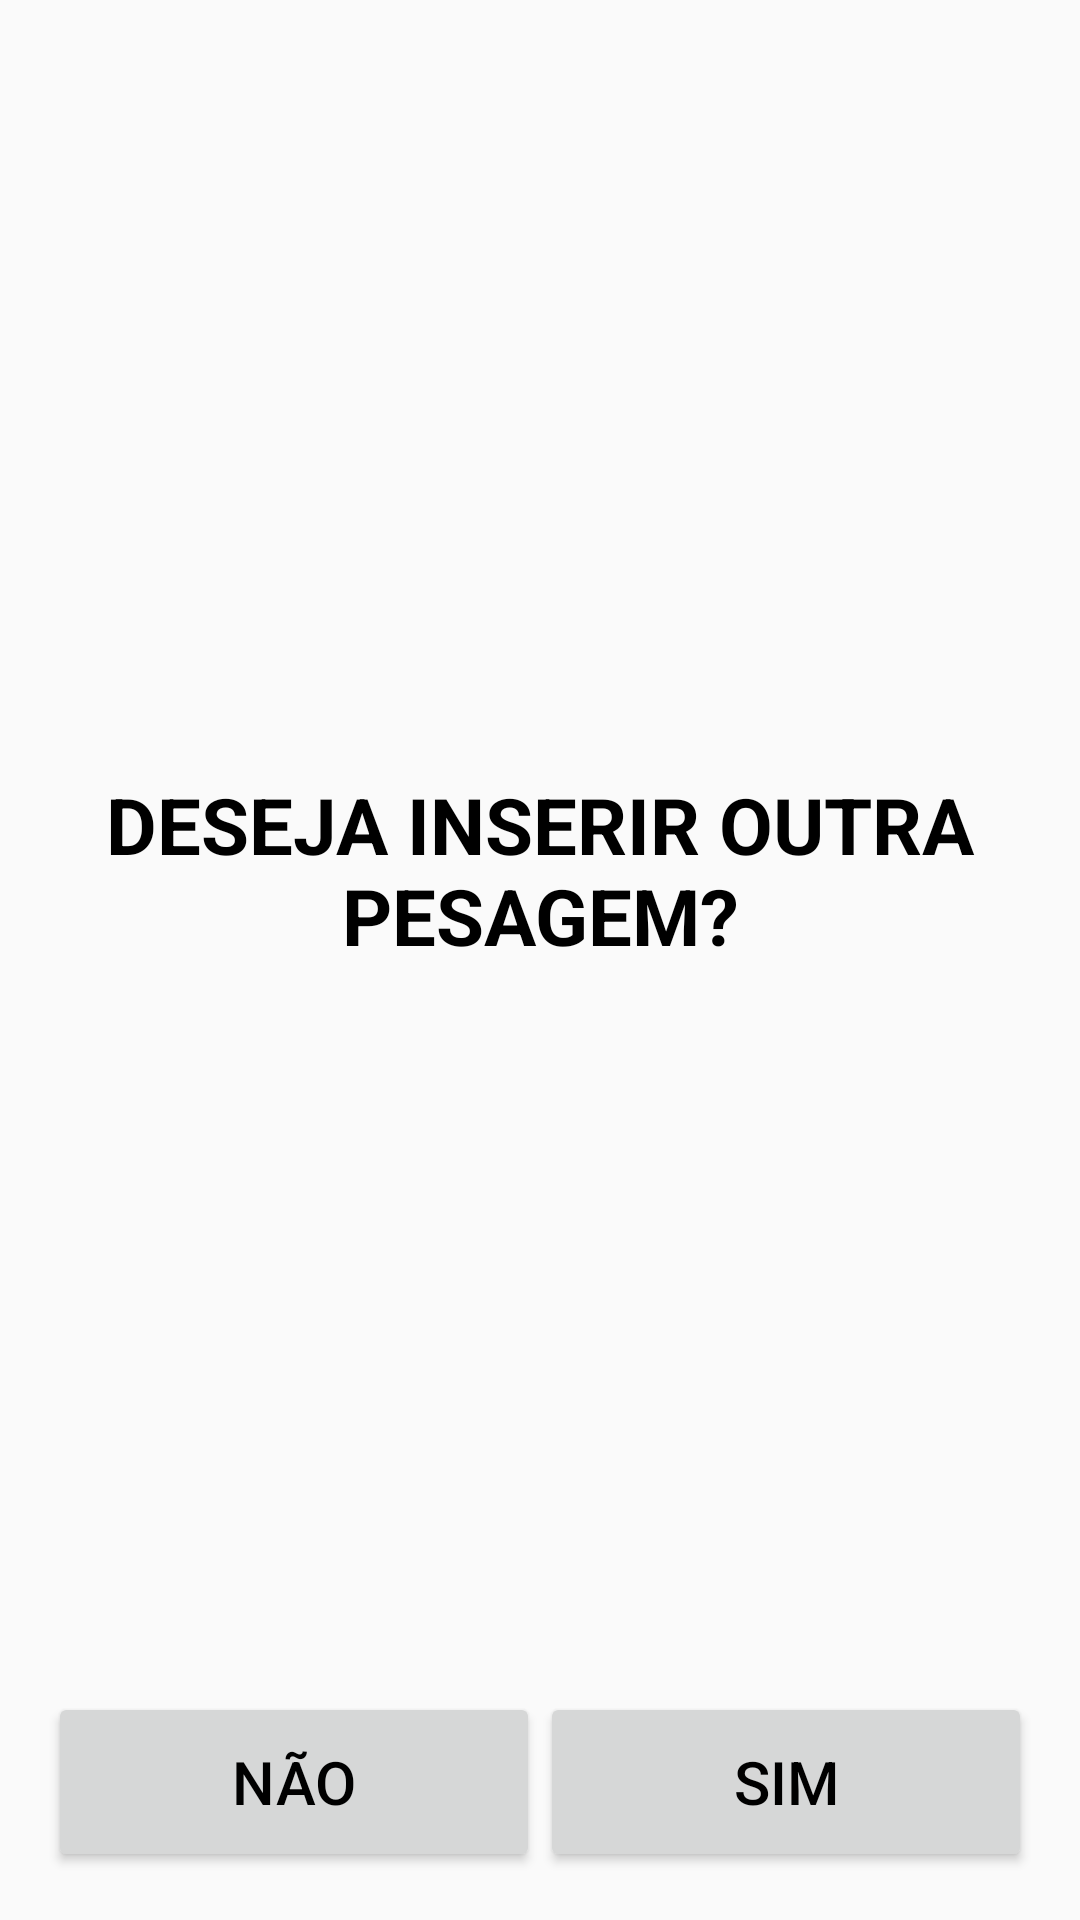

Produce the Android XML layout that renders to this screen, including the resource entries it uses.
<!-- AndroidManifest.xml: application theme AppTheme -->
<!-- res/layout/activity_msg_pesagem.xml -->
<?xml version="1.0" encoding="utf-8"?>
<LinearLayout xmlns:android="http://schemas.android.com/apk/res/android"
    xmlns:app="http://schemas.android.com/apk/res-auto"
    xmlns:tools="http://schemas.android.com/tools"
    android:layout_width="match_parent"
    android:layout_height="match_parent"
    android:orientation="vertical"
    android:paddingBottom="@dimen/activity_vertical_margin"
    android:paddingLeft="@dimen/activity_horizontal_margin"
    android:paddingRight="@dimen/activity_horizontal_margin"
    android:paddingTop="@dimen/activity_vertical_margin"
    tools:context=".view.MsgPesagemActivity">

    <TextView
        android:id="@+id/textViewMsgPesagem"
        style="@style/TextViewTituloLista"
        android:layout_width="match_parent"
        android:layout_height="0dp"
        android:layout_weight="1"
        android:orientation="horizontal"
        android:paddingBottom="20dp"
        android:paddingTop="20dp"
        android:text="@string/texto_msg_pesagem" />


    <LinearLayout
        android:id="@+id/layoutLinearLayout"
        android:layout_width="match_parent"
        android:layout_height="wrap_content"
        android:orientation="horizontal" >

        <Button
            android:id="@+id/buttonNaoMsgPesagem"
            style="@style/BotaoAvulso"
            android:layout_weight="1"
            android:layout_width="fill_parent"
            android:layout_height="wrap_content"
            android:text="@string/texto_padrao_nao" />

        <Button
            android:id="@+id/buttonSimMsgPesagem"
            style="@style/BotaoAvulso"
            android:layout_weight="1"
            android:layout_width="fill_parent"
            android:layout_height="wrap_content"
            android:text="@string/texto_padrao_sim" />

    </LinearLayout>

</LinearLayout>
<!-- resources referenced by this layout -->
<resources>
  <dimen name="activity_horizontal_margin">16dp</dimen>
  <dimen name="activity_vertical_margin">16dp</dimen>
  <string name="texto_msg_pesagem">DESEJA INSERIR OUTRA PESAGEM?</string>
  <string name="texto_padrao_nao">NÃO</string>
  <string name="texto_padrao_sim">SIM</string>
  <style name="BotaoAvulso">
          <item name="android:minHeight">60dp</item>
          <item name="android:minWidth">100dp</item>
          <item name="android:textColor">#000000</item>
          <item name="android:textSize">@dimen/fonte_botao_avulso</item>
      </style>
  <style name="TextViewTituloLista">
          <item name="android:layout_width">match_parent</item>
          <item name="android:layout_height">wrap_content</item>
          <item name="android:gravity">center</item>
          <item name="android:textSize">@dimen/fonte_titulo_lista</item>
          <item name="android:textStyle">bold</item>
          <item name="android:textColor">#000000</item>
      </style>
  <style name="AppTheme" parent="Theme.AppCompat.Light.DarkActionBar">
          
          <item name="colorPrimary">@color/colorPrimary</item>
          <item name="colorPrimaryDark">@color/colorPrimaryDark</item>
          <item name="colorAccent">@color/colorAccent</item>
      </style>
  <dimen name="fonte_botao_avulso">20dp</dimen>
  <dimen name="fonte_titulo_lista">26dp</dimen>
  <color name="colorPrimary">#008577</color>
  <color name="colorPrimaryDark">#00574B</color>
  <color name="colorAccent">#D81B60</color>
</resources>
